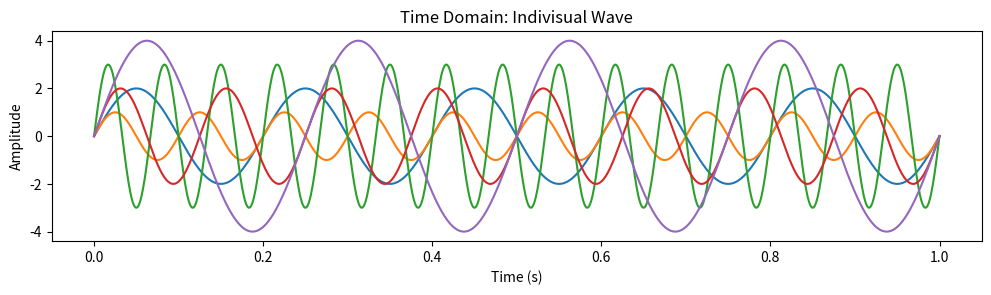
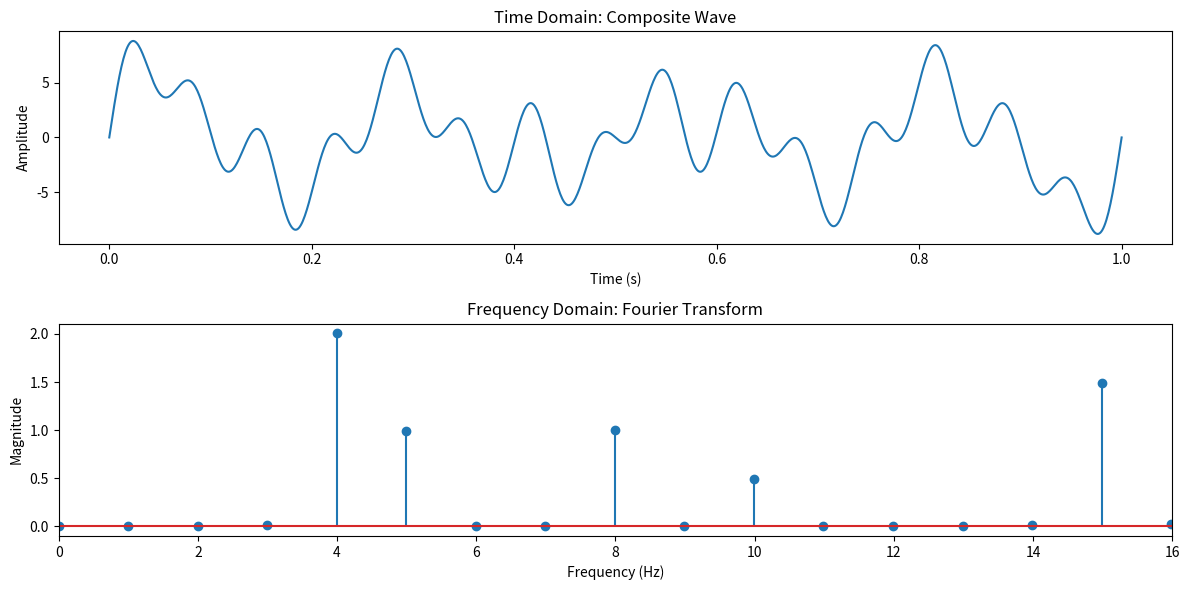

Python code for these plots, in order:
# -*- coding: utf-8 -*-
"""Fourier Transformation.ipynb

Automatically generated by Colab.

Original file is located at
    https://colab.research.google.com/<link-removed>
"""

import numpy as np
import matplotlib.pyplot as plt

A=[2,1,3,2,4]#Amplitudes
F=[5,10,15,8,4]#Frequencies

# Time domain
t = np.linspace(0, 1, 1000)  # Time from 0 to 1 second
x_t=0
for i in range(len(A)):
  x_t+=A[i] * np.sin(2 * np.pi * F[i] * t)

#x_t = A[0] * np.sin(2 * np.pi * F[0] * t) + A[1] * np.sin(2 * np.pi * F[1] * t)  # Composite wave

# Frequency domain
frequencies = np.fft.fftfreq(len(t), d=t[1]-t[0])  # Frequency bins
fft_values = np.fft.fft(x_t)  # Fourier Transform
magnitude = np.abs(fft_values) / len(t)  # Normalized magnitude

# Plot time domain independant waves
plt.figure(figsize=(12, 6))
plt.subplot(2, 1, 1)
for i in range(len(A)):
  plt.plot(t, A[i]*np.sin(2*np.pi*F[i]*t))
plt.title("Time Domain: Indivisual Wave")
plt.xlabel("Time (s)")
plt.ylabel("Amplitude")


# Plot time domain
plt.figure(figsize=(12, 6))
plt.subplot(2, 1, 1)
plt.plot(t, x_t)
plt.title("Time Domain: Composite Wave")
plt.xlabel("Time (s)")
plt.ylabel("Amplitude")

# Plot frequency domain
plt.subplot(2, 1, 2)
plt.stem(frequencies, magnitude)
plt.title("Frequency Domain: Fourier Transform")
plt.xlabel("Frequency (Hz)")
plt.ylabel("Magnitude")
plt.xlim(0, 16)  # Show positive frequencies only
plt.tight_layout()
plt.show()

